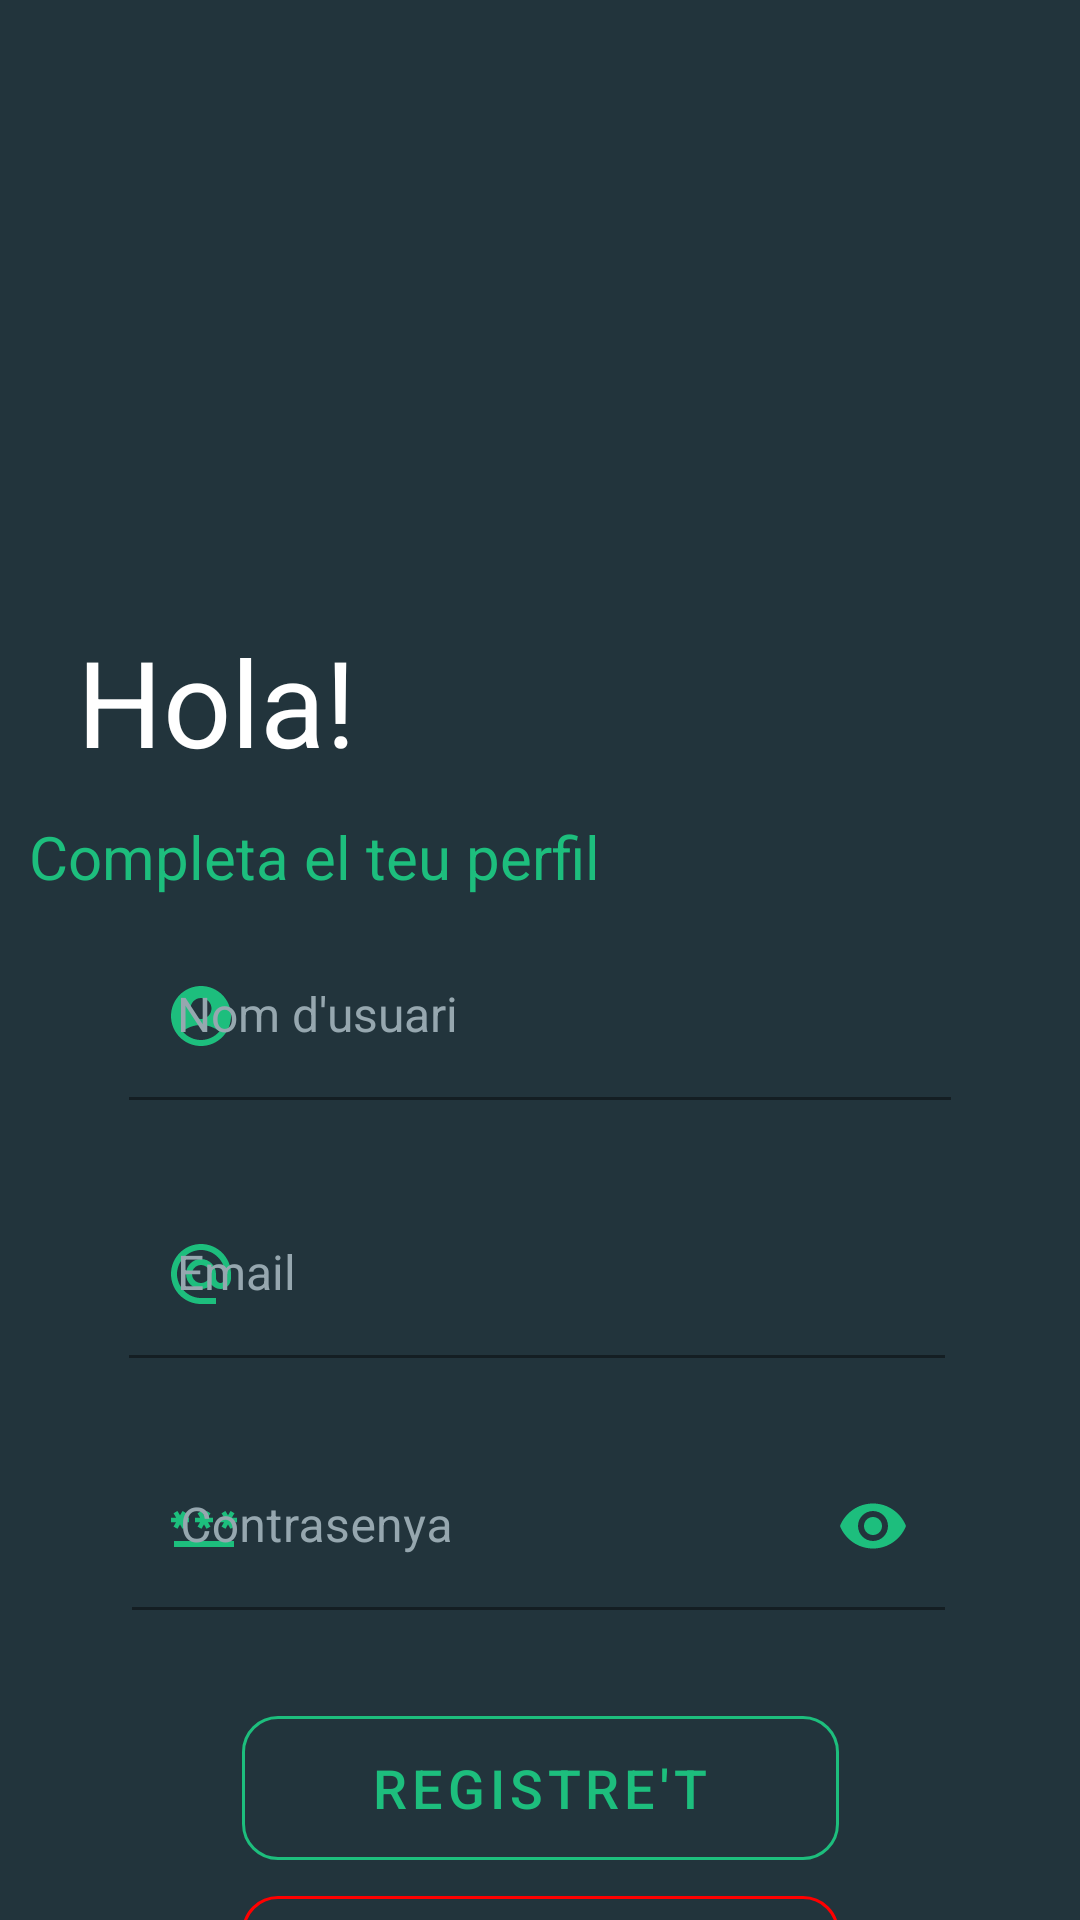

Android layout source for this screen:
<!-- AndroidManifest.xml: application theme Theme.ZenHabit -->
<!-- res/layout/activity_registre.xml -->
<?xml version="1.0" encoding="utf-8"?>
<androidx.constraintlayout.widget.ConstraintLayout xmlns:android="http://schemas.android.com/apk/res/android"
    xmlns:app="http://schemas.android.com/apk/res-auto"
    xmlns:tools="http://schemas.android.com/tools"
    android:layout_width="match_parent"
    android:layout_height="match_parent"
    android:background="@color/background"
    tools:context=".activities.MainActivity">


    <com.google.android.material.textfield.TextInputLayout
        android:id="@+id/passwordLayoutRegister"

        android:layout_width="271dp"
        android:layout_height="77dp"
        android:layout_marginTop="8dp"
        android:hint="Contrasenya"
        android:textColorHint="@color/hints"
        app:endIconMode="password_toggle"
        app:endIconTint="@color/primary"
        app:layout_constraintEnd_toEndOf="parent"

        app:layout_constraintHorizontal_bias="0.496"
        app:layout_constraintStart_toStartOf="parent"
        app:layout_constraintTop_toBottomOf="@+id/emailLayout"
        app:startIconDrawable="@drawable/ic_baseline_password_24"
        app:startIconTint="@color/primary">

        <com.google.android.material.textfield.TextInputEditText
            android:id="@+id/inputPassword_RegisterScreen"
            android:layout_width="match_parent"
            android:layout_height="wrap_content"
            android:background="@color/transparent"
            android:inputType="textPassword"

            android:textColor="@color/primary">

        </com.google.android.material.textfield.TextInputEditText>


    </com.google.android.material.textfield.TextInputLayout>

    <com.google.android.material.textfield.TextInputLayout
        android:id="@+id/emailLayout"
        android:layout_width="272dp"
        android:layout_height="76dp"
        android:layout_marginTop="8dp"
        android:background="@color/transparent"
        android:textColorHint="@color/hints"
        app:boxBackgroundColor="@color/transparent"
        app:layout_constraintEnd_toEndOf="parent"

        app:layout_constraintHorizontal_bias="0.489"
        app:layout_constraintStart_toStartOf="parent"
        app:layout_constraintTop_toBottomOf="@+id/usernameLayoutRegister"
        app:startIconDrawable="@drawable/ic_baseline_alternate_email_24"
        app:startIconTint="@color/primary">


        <com.google.android.material.textfield.TextInputEditText
            android:id="@+id/inputEmail_RegisterScreen"
            style="?attr/textInputFilledStyle"
            android:layout_width="match_parent"
            android:layout_height="wrap_content"
            android:background="@color/transparent"

            android:hint="Email"

            android:inputType="textEmailAddress"
            android:textColor="@color/primary"
            android:textSize="16sp"
            tools:layout_editor_absoluteX="0dp"


            tools:layout_editor_absoluteY="33dp" />


    </com.google.android.material.textfield.TextInputLayout>

    <com.google.android.material.textfield.TextInputLayout
        android:id="@+id/usernameLayoutRegister"
        android:layout_width="274dp"
        android:layout_height="78dp"
        android:layout_marginTop="12dp"
        android:background="@color/transparent"
        android:textColorHint="@color/hints"
        app:boxBackgroundColor="@color/transparent"

        app:layout_constraintEnd_toEndOf="parent"
        app:layout_constraintStart_toStartOf="parent"
        app:layout_constraintTop_toBottomOf="@+id/tvIniciSessio2"
        app:startIconDrawable="@drawable/ic_baseline_account_circle_24"
        app:startIconTint="@color/primary">


        <com.google.android.material.textfield.TextInputEditText
            android:id="@+id/inputUsername_RegisterScreen"
            style="?attr/textInputFilledStyle"
            android:layout_width="match_parent"
            android:layout_height="wrap_content"
            android:background="@color/transparent"

            android:hint="Nom d'usuari"

            android:inputType="text"
            android:textColor="@color/primary"
            android:textSize="16sp"
            tools:layout_editor_absoluteX="0dp"


            tools:layout_editor_absoluteY="33dp" />


    </com.google.android.material.textfield.TextInputLayout>

    <ImageView
        android:id="@+id/imageView"
        android:layout_width="248dp"
        android:layout_height="117dp"
        android:layout_marginTop="50dp"
        app:layout_constraintEnd_toEndOf="parent"
        app:layout_constraintStart_toStartOf="parent"
        app:layout_constraintTop_toTopOf="parent"
        app:srcCompat="@drawable/logo_light" />

    <TextView
        android:id="@+id/tvIniciSessio1"
        android:layout_width="303dp"
        android:layout_height="53dp"
        android:layout_marginStart="24dp"
        android:layout_marginTop="40dp"
        android:layout_marginEnd="30dp"
        android:fontFamily="sans-serif"
        android:text="Hola!"
        android:textColor="@color/white"
        android:textSize="40dp"
        app:layout_constraintEnd_toEndOf="parent"

        app:layout_constraintStart_toStartOf="parent"
        app:layout_constraintTop_toBottomOf="@+id/imageView" />

    <TextView
        android:id="@+id/tvIniciSessio2"
        android:layout_width="wrap_content"
        android:layout_height="wrap_content"
        android:layout_marginStart="90dp"
        android:layout_marginTop="12dp"
        android:layout_marginEnd="160dp"
        android:text="Completa el teu perfil"
        android:textColor="@color/primary"
        android:textSize="20dp"
        app:layout_constraintEnd_toEndOf="parent"
        app:layout_constraintHorizontal_bias="1.0"
        app:layout_constraintStart_toStartOf="parent"

        app:layout_constraintTop_toBottomOf="@+id/tvIniciSessio1" />

    <com.google.android.material.button.MaterialButton
        android:id="@+id/btCancel_RegisterScreen"
        style="@style/Widget.MaterialComponents.Button.OutlinedButton"
        android:layout_width="199dp"
        android:layout_height="61dp"
        android:text="CANCEL·LA"
        android:textColor="@color/red"
        android:textSize="18dp"
        app:cornerRadius="12dp"
        app:layout_constraintEnd_toEndOf="parent"
        app:layout_constraintStart_toStartOf="parent"
        app:layout_constraintTop_toBottomOf="@+id/btRegister"
        app:strokeColor="@color/red" />

    <com.google.android.material.button.MaterialButton
        android:id="@+id/btRegister"
        style="@style/Widget.MaterialComponents.Button.OutlinedButton"
        android:layout_width="199dp"
        android:layout_height="60dp"
        android:layout_marginTop="8dp"
        android:text="Registre't"
        android:textSize="18dp"
        app:cornerRadius="12dp"
        app:layout_constraintEnd_toEndOf="parent"
        app:layout_constraintStart_toStartOf="parent"
        app:layout_constraintTop_toBottomOf="@+id/passwordLayoutRegister"
        app:strokeColor="@color/primary" />

    <TextView
        android:id="@+id/snackbarRegister"
        android:layout_width="177dp"
        android:layout_height="46dp"
        app:layout_constraintBottom_toBottomOf="parent"
        app:layout_constraintEnd_toEndOf="parent"
        app:layout_constraintStart_toStartOf="parent"
        app:layout_constraintTop_toBottomOf="@+id/btCancel_RegisterScreen" />

</androidx.constraintlayout.widget.ConstraintLayout>
<!-- resources referenced by this layout -->
<resources>
  <color name="background">#22343C</color>
  <color name="hints">#96A7AF</color>
  <color name="primary">#1DBE7D</color>
  <color name="red">#FF0000</color>
  <color name="transparent">#00FFFFFF</color>
  <color name="white">#FFFFFFFF</color>
  <!-- drawable ic_baseline_account_circle_24 (drawable) -->
  <vector android:height="24dp" android:tint="#1DBE7D"
      android:viewportHeight="24" android:viewportWidth="24"
      android:width="24dp" xmlns:android="http://schemas.android.com/apk/res/android">
      <path android:fillColor="@android:color/white" android:pathData="M12,2C6.48,2 2,6.48 2,12s4.48,10 10,10s10,-4.48 10,-10S17.52,2 12,2zM12,6c1.93,0 3.5,1.57 3.5,3.5S13.93,13 12,13s-3.5,-1.57 -3.5,-3.5S10.07,6 12,6zM12,20c-2.03,0 -4.43,-0.82 -6.14,-2.88C7.55,15.8 9.68,15 12,15s4.45,0.8 6.14,2.12C16.43,19.18 14.03,20 12,20z"/>
  </vector>
  <!-- drawable ic_baseline_alternate_email_24 (drawable) -->
  <vector android:height="24dp" android:tint="#1DBE7D"
      android:viewportHeight="24" android:viewportWidth="24"
      android:width="24dp" xmlns:android="http://schemas.android.com/apk/res/android">
      <path android:fillColor="@android:color/white" android:pathData="M12,2C6.48,2 2,6.48 2,12s4.48,10 10,10h5v-2h-5c-4.34,0 -8,-3.66 -8,-8s3.66,-8 8,-8 8,3.66 8,8v1.43c0,0.79 -0.71,1.57 -1.5,1.57s-1.5,-0.78 -1.5,-1.57L17,12c0,-2.76 -2.24,-5 -5,-5s-5,2.24 -5,5 2.24,5 5,5c1.38,0 2.64,-0.56 3.54,-1.47 0.65,0.89 1.77,1.47 2.96,1.47 1.97,0 3.5,-1.6 3.5,-3.57L22,12c0,-5.52 -4.48,-10 -10,-10zM12,15c-1.66,0 -3,-1.34 -3,-3s1.34,-3 3,-3 3,1.34 3,3 -1.34,3 -3,3z"/>
  </vector>
  <!-- drawable ic_baseline_password_24 (drawable) -->
  <vector android:height="24dp" android:tint="#1DBE7D"
      android:viewportHeight="24" android:viewportWidth="24"
      android:width="24dp" xmlns:android="http://schemas.android.com/apk/res/android">
      <path android:fillColor="@android:color/white" android:pathData="M2,17h20v2H2V17zM3.15,12.95L4,11.47l0.85,1.48l1.3,-0.75L5.3,10.72H7v-1.5H5.3l0.85,-1.47L4.85,7L4,8.47L3.15,7l-1.3,0.75L2.7,9.22H1v1.5h1.7L1.85,12.2L3.15,12.95zM9.85,12.2l1.3,0.75L12,11.47l0.85,1.48l1.3,-0.75l-0.85,-1.48H15v-1.5h-1.7l0.85,-1.47L12.85,7L12,8.47L11.15,7l-1.3,0.75l0.85,1.47H9v1.5h1.7L9.85,12.2zM23,9.22h-1.7l0.85,-1.47L20.85,7L20,8.47L19.15,7l-1.3,0.75l0.85,1.47H17v1.5h1.7l-0.85,1.48l1.3,0.75L20,11.47l0.85,1.48l1.3,-0.75l-0.85,-1.48H23V9.22z"/>
  </vector>
  <style name="Theme.ZenHabit" parent="Theme.MaterialComponents.DayNight.NoActionBar">
          
          <item name="colorPrimary">@color/primary</item>
          <item name="colorPrimaryVariant">@color/purple_700</item>
          <item name="colorOnPrimary">@color/white</item>
          
          <item name="colorSecondary">@color/teal_200</item>
          <item name="colorSecondaryVariant">@color/teal_700</item>
          <item name="colorOnSecondary">@color/white</item>
  
  
          
          <item name="android:statusBarColor" tools:targetApi="l">?attr/colorPrimaryVariant</item>
          
      </style>
  <color name="purple_700">#FF3700B3</color>
  <color name="teal_200">#FF03DAC5</color>
  <color name="teal_700">#FF018786</color>
</resources>
